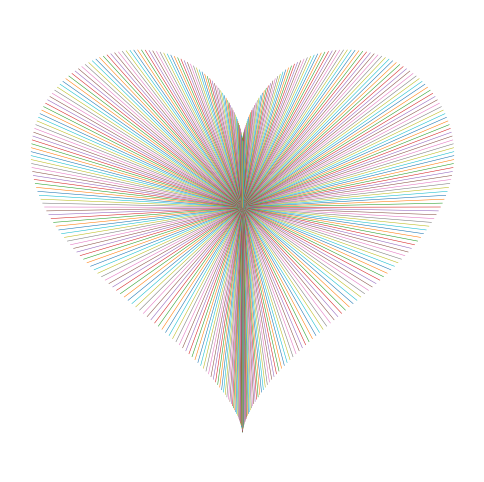

Here is the Python script that generated this plot:
import numpy as np
import matplotlib.pyplot as plt

plt.figure(figsize=(6,6))
plt.axis("equal")
plt.axis("off")

# Heart equation
t = np.linspace(0, 2*np.pi, 400)
x = 16 * np.sin(t)**3
y = (13 * np.cos(t)) - (5 * np.cos(2*t)) - (2 * np.cos(3*t)) - (np.cos(4*t))

# Draw radiating lines
for i in range(len(x)):
    plt.plot([0, x[i]], [0, y[i]], linewidth=0.4)

plt.show()
